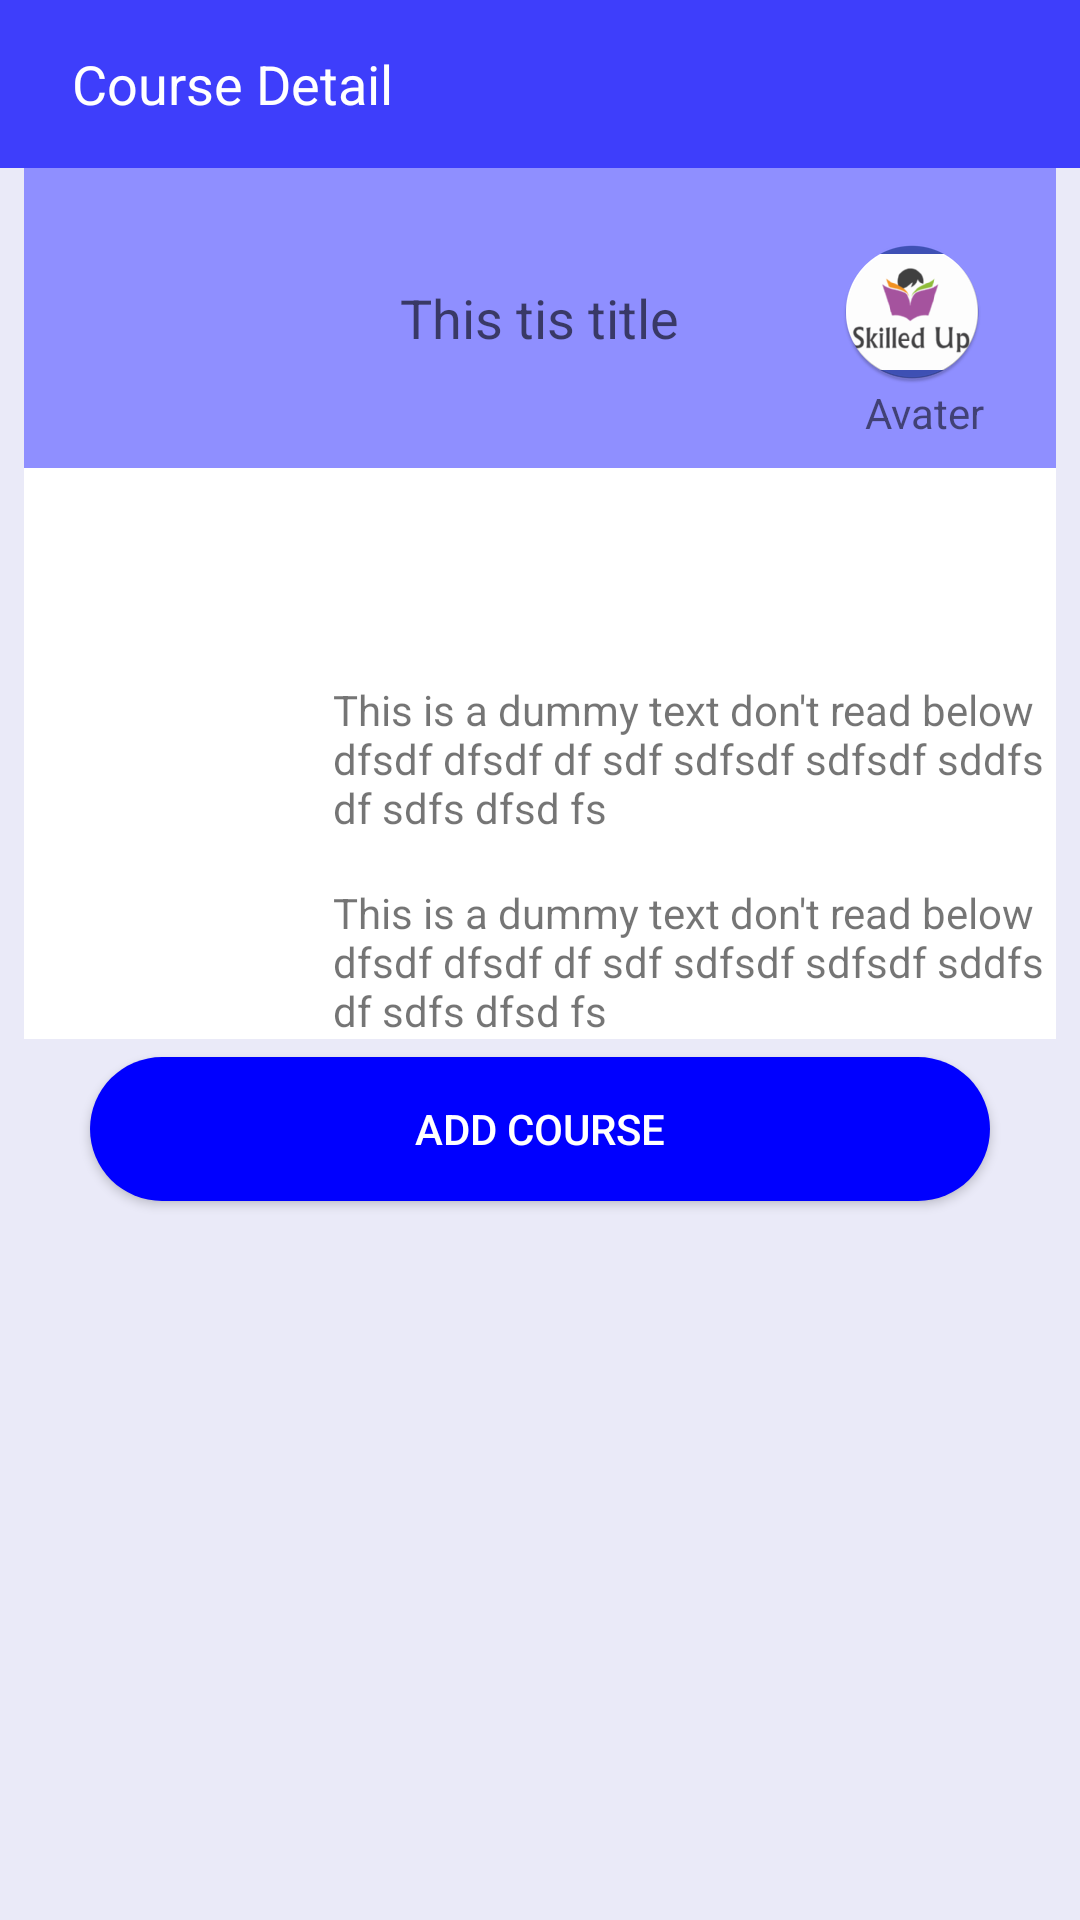

Android layout source for this screen:
<!-- AndroidManifest.xml: application theme AppTheme -->
<!-- res/layout/activity_course_open.xml -->
<?xml version="1.0" encoding="utf-8"?>
<LinearLayout xmlns:android="http://schemas.android.com/apk/res/android"
    android:orientation="vertical" android:layout_width="match_parent"
    android:background="#eaeaf8"
    android:layout_height="match_parent">
    <android.support.v7.widget.Toolbar
        android:layout_width="match_parent"
        android:layout_height="wrap_content"
        android:id="@+id/add_course_toolbar"
        android:background="@color/toolbarMar">
        <ImageView
            android:layout_width="wrap_content"
            android:id="@+id/ima_back_add_course"
            android:layout_height="wrap_content"
            android:src="@drawable/ic_keyboard_arrow_left_white_24dp"
            android:layout_marginRight="8dp"/>

        <TextView
            android:layout_width="match_parent"
            android:textAppearance="@style/Base.TextAppearance.AppCompat.Medium"
            android:textColor="@color/colorWhite"
            android:layout_height="wrap_content"
            android:text="Course Detail"/>
    </android.support.v7.widget.Toolbar>
    <LinearLayout
        android:layout_marginLeft="8dp"
        android:layout_marginRight="8dp"
        android:layout_marginBottom="2dp"
        android:orientation="vertical"
        android:layout_width="match_parent"
        android:background="@color/colorWhite"
        android:layout_height="wrap_content">
        <RelativeLayout
            android:layout_width="match_parent"
            android:background="#8f8fff"
            android:layout_height="100dp">
            <TextView
                android:id="@+id/opened_course_title"
                android:textAppearance="@style/Base.TextAppearance.AppCompat.Medium"
                android:layout_centerInParent="true"
                android:layout_width="wrap_content"
                android:text="This tis title"
                android:layout_height="wrap_content" />
            <ImageView
                android:id="@+id/img_avater"
                android:layout_width="wrap_content"
                android:layout_height="wrap_content"
                android:layout_alignParentRight="true"
                android:layout_marginTop="24dp"
                android:layout_marginRight="24dp"
                android:src="@drawable/ic_launcher"/>
            <TextView
                android:layout_width="wrap_content"
                android:layout_height="wrap_content"
                android:text="Avater"
                android:layout_alignParentRight="true"
                android:layout_marginRight="24dp"
                android:layout_below="@+id/img_avater"/>
            <TextView
                android:id="@+id/opened_course_code"
                android:layout_below="@+id/opened_course_title"
                android:layout_centerInParent="true"
                android:layout_width="wrap_content"
                android:layout_height="wrap_content" />
        </RelativeLayout>

        <LinearLayout
            android:layout_marginTop="36dp"
            android:layout_width="match_parent"
            android:layout_height="wrap_content">
            <ImageView
                android:layout_width="0dp"
                android:src="@drawable/ic_add_circle_black_24dp"
                android:layout_weight=".3"
                android:layout_height="wrap_content" />
            <TextView
                android:id="@+id/opened_course_desc"
                android:layout_width="0dp"
                android:layout_weight=".7"
                android:layout_height="wrap_content" />
        </LinearLayout>

        <LinearLayout
            android:layout_marginTop="16dp"
            android:layout_width="match_parent"
            android:layout_height="wrap_content">

            <ImageView
                android:layout_width="0dp"
                android:src="@drawable/ic_add_circle_black_24dp"
                android:layout_weight=".3"
                android:layout_height="wrap_content" />
            <TextView
                android:id="@+id/opened_course_duration"
                android:text="@string/about"
                android:layout_width="0dp"
                android:layout_weight=".7"
                android:layout_height="wrap_content" />
        </LinearLayout>

        <LinearLayout
            android:layout_marginTop="16dp"
            android:layout_width="match_parent"
            android:layout_height="wrap_content">
            <ImageView
                android:layout_width="0dp"
                android:src="@drawable/ic_add_circle_black_24dp"
                android:layout_weight=".3"
                android:layout_height="wrap_content" />
            <TextView
                android:id="@+id/opened_course_Syllebus"
                android:text="@string/about"
                android:layout_width="0dp"
                android:layout_weight=".7"
                android:layout_height="wrap_content" />
        </LinearLayout>

    </LinearLayout>

    <Button
        android:id="@+id/add_course"
        android:layout_width="300dp"
        android:layout_gravity="center_horizontal"
        android:layout_height="wrap_content"
        android:layout_marginTop="4dp"
        android:text="Add course"
        android:textColor="@color/colorWhite"
        android:background="@drawable/drawbale_welcome_btn" />

</LinearLayout>
<!-- resources referenced by this layout -->
<resources>
  <color name="colorWhite">#FFFFFF</color>
  <color name="toolbarMar">#3e3efb</color>
  <!-- drawable drawbale_welcome_btn (drawable) -->
  <?xml version="1.0" encoding="utf-8"?>
  <shape xmlns:android="http://schemas.android.com/apk/res/android" android:shape="rectangle">
      <corners android:radius="25dp">
      </corners>
      <solid android:color="#0000ff"/>
  </shape>
  <!-- drawable ic_launcher: png bitmap (drawable-hdpi, 5308 bytes) -->
  <string name="about">"This is a dummy text don't read below dfsdf dfsdf df sdf sdfsdf sdfsdf sddfs df sdfs dfsd fs "</string>
  <style name="AppTheme" parent="Theme.AppCompat.Light.NoActionBar">
          
          <item name="colorPrimary">@color/toolbarMar</item>
          <item name="colorPrimaryDark">@color/ColorBlueMar</item>
          <item name="colorAccent">@color/colorAccent</item>
      </style>
  <color name="ColorBlueMar">#0000ff</color>
  <color name="colorAccent">#FF4081</color>
</resources>
